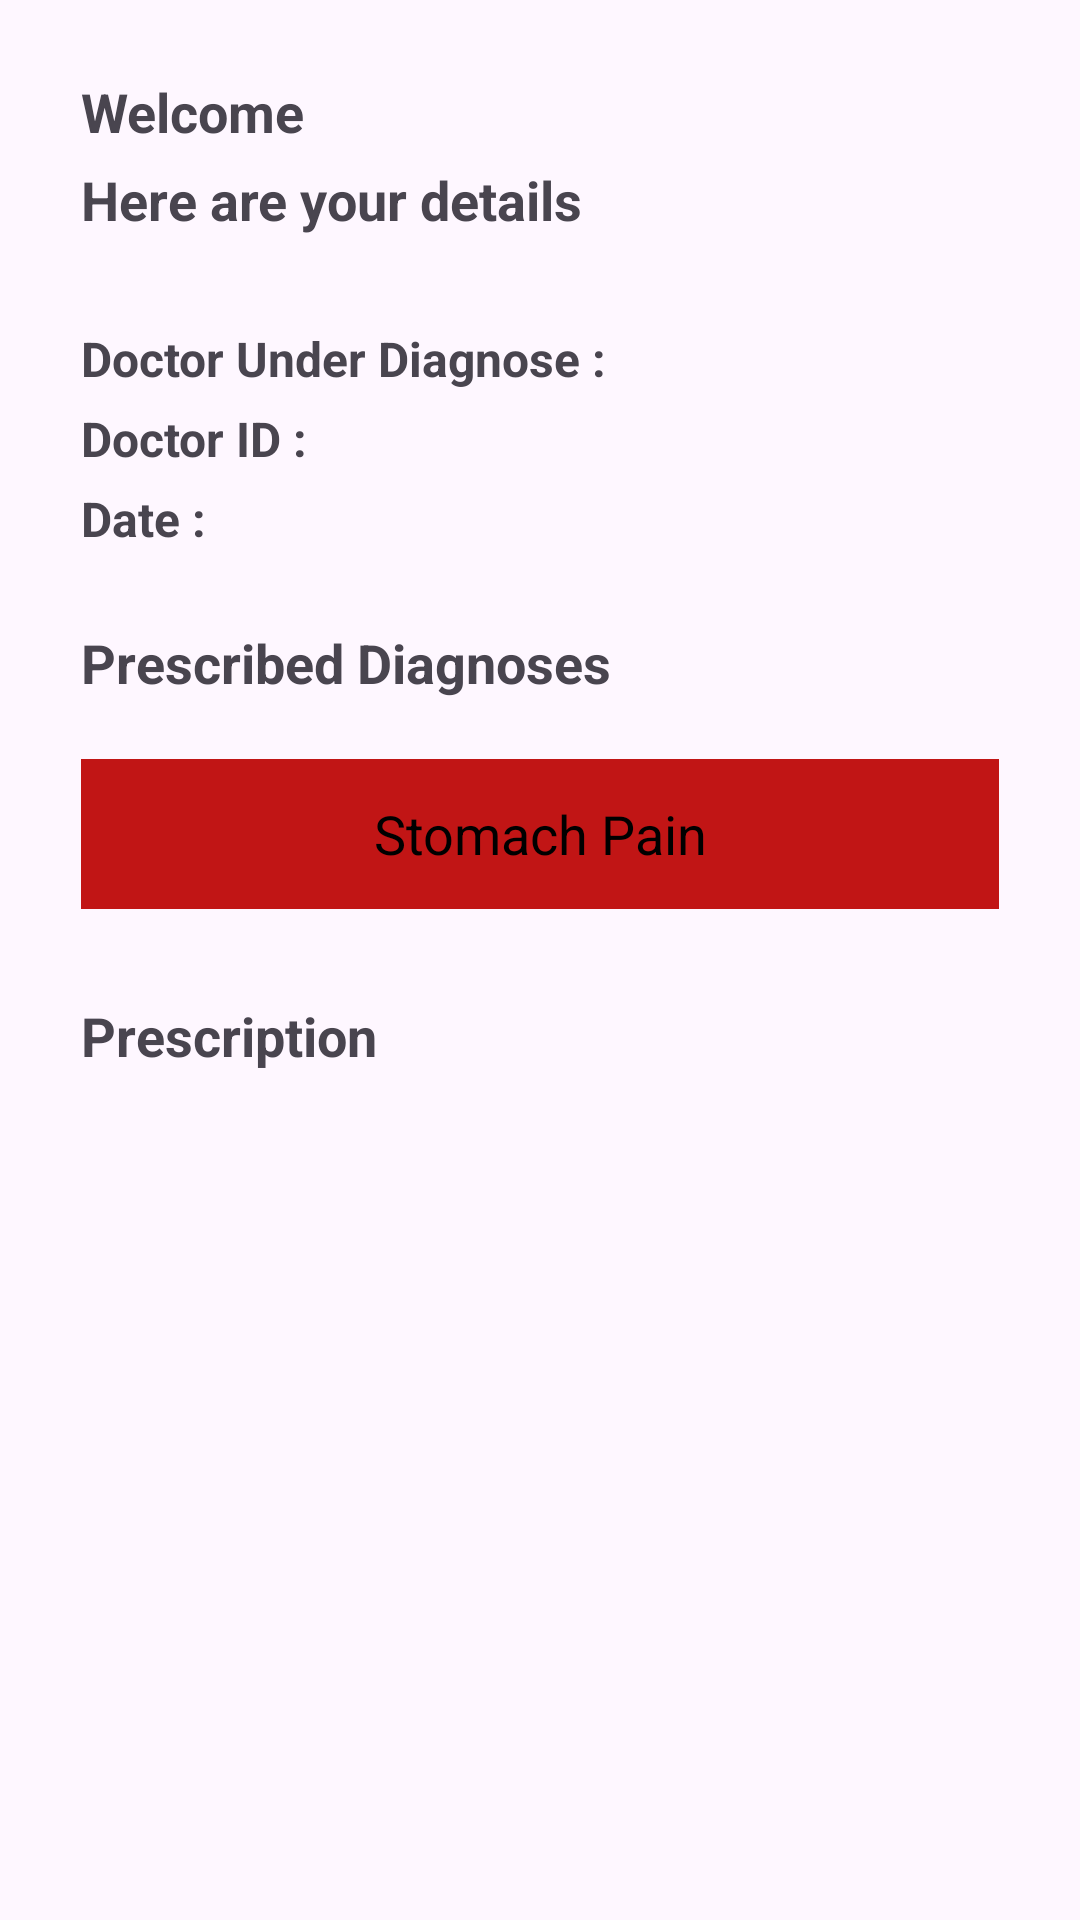

Android layout source for this screen:
<!-- AndroidManifest.xml: application theme Theme.ProjectAdd -->
<!-- res/layout/activity_prescription_details.xml -->
<?xml version="1.0" encoding="utf-8"?>
<LinearLayout xmlns:android="http://schemas.android.com/apk/res/android"
xmlns:app="http://schemas.android.com/apk/res-auto"
xmlns:tools="http://schemas.android.com/tools"
android:layout_width="match_parent"
android:layout_height="match_parent"
    android:background="@drawable/selected"

    tools:context=".ActivityPrescriptionDetails">
<LinearLayout
    android:layout_width="match_parent"
    android:layout_height="match_parent"
    android:layout_marginHorizontal="2dp"
    android:background="@drawable/selected"
    android:orientation="vertical"
    android:padding="25dp"
    >

    <TextView
        android:id="@+id/welcomePrior"
        android:layout_width="wrap_content"
        android:layout_height="wrap_content"
        android:text="Welcome"
        android:textSize="18sp"
        android:textStyle="bold"
        android:layout_gravity="left"
        android:layout_marginBottom="5dp"/>




    <TextView
        android:layout_width="match_parent"
        android:layout_height="wrap_content"
        android:textColorHint="@color/black"
        android:text="@string/here_are_your_details"
        android:textStyle="bold"
        android:textSize="18sp"
        android:layout_marginBottom="30dp"

        />
    <LinearLayout
        android:layout_width="wrap_content"
        android:layout_height="wrap_content"
        android:orientation="horizontal"
        >
        <TextView
            android:id="@+id/doctorDiagnosedP"
            android:layout_width="wrap_content"
            android:layout_height="wrap_content"
            android:text="Doctor Under Diagnose :"
            android:textSize="16sp"
            android:textStyle="bold"
            android:layout_gravity="left"
            android:layout_marginBottom="5dp"/>
        <TextView
            android:id="@+id/tvDoctorName"
            android:layout_width="wrap_content"
            android:layout_height="wrap_content"
            android:text=""
            android:textSize="16sp"
            android:textStyle="bold"
            android:layout_marginLeft="10dp"
            android:layout_marginBottom="5dp"/>

    </LinearLayout>
    <LinearLayout
        android:layout_width="wrap_content"
        android:layout_height="wrap_content"
        android:orientation="horizontal"
        >
        <TextView
            android:id="@+id/doctorIDP"
            android:textStyle="bold"
            android:layout_width="wrap_content"
            android:layout_height="wrap_content"
            android:text="Doctor ID :"
            android:textSize="16sp"
            android:layout_gravity="left"
            android:layout_marginBottom="5dp"/>
        <TextView
            android:id="@+id/fetchdoctorIDP"
            android:textStyle="bold"
            android:layout_width="wrap_content"
            android:layout_height="wrap_content"
            android:text=""
            android:textSize="16sp"
            android:layout_marginLeft="10dp"
            android:layout_marginBottom="5dp"/>
    </LinearLayout>
    <LinearLayout
        android:layout_width="wrap_content"
        android:layout_height="wrap_content"
        android:orientation="horizontal"
        >
        <TextView
            android:id="@+id/dateP"
            android:textStyle="bold"
            android:layout_width="wrap_content"
            android:layout_height="wrap_content"
            android:text="Date :"
            android:textSize="16sp"
            android:layout_gravity="left"
            android:layout_marginBottom="25dp"/>
        <TextView
            android:id="@+id/fetchdateP"
            android:textStyle="bold"
            android:layout_width="wrap_content"
            android:layout_height="wrap_content"
            android:text=""
            android:textSize="16sp"
            android:layout_marginLeft="10dp"
            android:layout_marginBottom="25dp"/>
    </LinearLayout>
    <TextView
        android:layout_width="match_parent"
        android:layout_height="wrap_content"
        android:text="Prescribed Diagnoses"
        android:textSize="18sp"
        android:textStyle="bold"
        android:layout_marginBottom="20dp"/>
    <LinearLayout
        android:id="@+id/diagnosesPrescribedP"
        android:layout_width="match_parent"
        android:layout_height="50dp"
        android:background="@color/colorRed"
        android:layout_marginBottom="30dp"
        android:orientation="vertical">

        <TextView
            android:id="@+id/tvPDDiseaseName"
            android:layout_width="match_parent"
            android:layout_height="match_parent"
            android:gravity="center"
            android:text="Stomach Pain"
            android:textColor="@android:color/black"
            android:textSize="18sp" />
    </LinearLayout>
    <TextView
        android:layout_width="match_parent"
        android:layout_height="wrap_content"
        android:text="Prescription"
        android:textSize="18sp"
        android:textStyle="bold"
        android:layout_marginBottom="20dp"/>

    <androidx.recyclerview.widget.RecyclerView
        android:id="@+id/rcvPDMedicines"
        android:layout_width="match_parent"
        tools:listitem="@layout/medicines_item"
        android:layout_height="match_parent"
        />

</LinearLayout>
</LinearLayout>
<!-- res/layout/medicines_item.xml (included above) -->
<?xml version="1.0" encoding="utf-8"?>
<LinearLayout xmlns:android="http://schemas.android.com/apk/res/android"
    android:layout_width="match_parent"
    android:layout_height="wrap_content"
    android:orientation="horizontal"
    android:padding="8dp">

    <TextView
        android:id="@+id/tvMedicineName"
        android:layout_width="0dp"
        android:layout_height="wrap_content"
        android:layout_weight="1"
        android:textSize="14sp"
        android:textColor="@android:color/black"/>

    <TextView
        android:id="@+id/tvMedicineQuantity"
        android:layout_width="0dp"
        android:layout_height="wrap_content"
        android:layout_weight="1"
        android:textSize="14sp"
        android:textColor="@android:color/black"
        android:gravity="center"/>

</LinearLayout>
<!-- resources referenced by this layout -->
<resources>
  <color name="black">#FF000000</color>
  <color name="colorRed">#FFC11515</color>
  <string name="here_are_your_details">Here are your details</string>
  <style name="Theme.ProjectAdd" parent="Base.Theme.ProjectAdd" />
  <style name="Base.Theme.ProjectAdd" parent="Theme.Material3.DayNight.NoActionBar">
          
          
      </style>
</resources>
